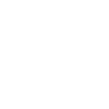
t = 0.00 s
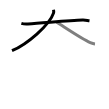
t = 2.50 s
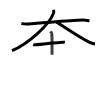
t = 4.75 s
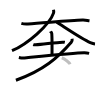
t = 7.25 s
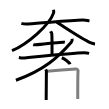
t = 9.50 s
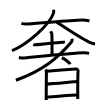
t = 12.00 s

The animated SVG that drew these frames (rendered in a browser with its animation timeline set to each time). Animation: 12 SMIL elements (animate=12); one cycle of 12.00 s.

<svg width="109px" height="109px" viewBox="0 0 px 109px" xmlns="http://www.w3.org/2000/svg" xmlns:xlink="http://www.w3.org/1999/xlink" xml:space="preserve" version="1.1"  baseProfile="full">
<path d="M21.38,23.37c1.12,0.32,4.12,0.7,6.51,0.56c16.15-0.97,40.36-3.4,54.86-3.86c2.49-0.08,4.5,0.46,6.75,0.71" style="fill:none;stroke:black;stroke-width:3;opacity:0">
  <animate attributeType="CSS" attributeName="opacity" from="0" to="1" begin="0s" dur="1s" repeatCount="Indefinite" fill="freeze" />
</path>
<path d="M53.52,9.75c0.23,1,0.35,2.26-0.02,3.39C49.5,25.25,27,44.25,12,50.74" style="fill:none;stroke:black;stroke-width:3;opacity:0">
  <animate attributeType="CSS" attributeName="opacity" from="0" to="1" begin="1s" dur="1s" repeatCount="Indefinite" fill="freeze" />
</path>
<path d="M56.75,22.31c7.74,4.82,25.79,17.1,33.51,20.33C92.89,43.73,93.8,43.9,95,44" style="fill:none;stroke:black;stroke-width:3;opacity:0">
  <animate attributeType="CSS" attributeName="opacity" from="0" to="1" begin="2s" dur="1s" repeatCount="Indefinite" fill="freeze" />
</path>
<path d="M33.21,44.58c0.63,0.22,1.78,0.25,2.42,0.22c7.17-0.35,19.93-2.52,27-2.67c1.05-0.02,1.68,0.1,2.21,0.21" style="fill:none;stroke:black;stroke-width:3;opacity:0">
  <animate attributeType="CSS" attributeName="opacity" from="0" to="1" begin="3s" dur="1s" repeatCount="Indefinite" fill="freeze" />
</path>
<path d="M50.48,31.37c0.09,0.19,1.21,0.96,1.3,2.14c0.42,5.64,0.23,19.23,0.23,21.15" style="fill:none;stroke:black;stroke-width:3;opacity:0">
  <animate attributeType="CSS" attributeName="opacity" from="0" to="1" begin="4s" dur="1s" repeatCount="Indefinite" fill="freeze" />
</path>
<path d="M18.87,57.44c1.61,0.36,4.07,0.66,5.52,0.53c8.02-0.74,50.4-4.94,59.7-5.1c2.4-0.04,3.84,0.25,5.04,0.52" style="fill:none;stroke:black;stroke-width:3;opacity:0">
  <animate attributeType="CSS" attributeName="opacity" from="0" to="1" begin="5s" dur="1s" repeatCount="Indefinite" fill="freeze" />
</path>
<path d="M72.12,38.83c0.16,0.94,0.21,2.15-0.84,3.35C57.75,57.75,44,70,15.92,80.26" style="fill:none;stroke:black;stroke-width:3;opacity:0">
  <animate attributeType="CSS" attributeName="opacity" from="0" to="1" begin="6s" dur="1s" repeatCount="Indefinite" fill="freeze" />
</path>
<path d="M61.8,57.77c2.92,1.13,7.54,4.67,8.27,6.43" style="fill:none;stroke:black;stroke-width:3;opacity:0">
  <animate attributeType="CSS" attributeName="opacity" from="0" to="1" begin="7s" dur="1s" repeatCount="Indefinite" fill="freeze" />
</path>
<path d="M45.72,69.4c0.33,0.72,0.67,1.08,0.67,2.04c0,0.96-0.22,28.1-0.22,28.58" style="fill:none;stroke:black;stroke-width:3;opacity:0">
  <animate attributeType="CSS" attributeName="opacity" from="0" to="1" begin="8s" dur="1s" repeatCount="Indefinite" fill="freeze" />
</path>
<path d="M46.94,71.19c1.88-0.12,27.18-2.08,28.9-2.23c1.43-0.12,2.35,1.33,2.24,2.04c-0.22,1.44-0.34,17.42-0.33,27.99" style="fill:none;stroke:black;stroke-width:3;opacity:0">
  <animate attributeType="CSS" attributeName="opacity" from="0" to="1" begin="9s" dur="1s" repeatCount="Indefinite" fill="freeze" />
</path>
<path d="M46.74,83.95c5.79,0,27.78-2.33,30.65-2.33" style="fill:none;stroke:black;stroke-width:3;opacity:0">
  <animate attributeType="CSS" attributeName="opacity" from="0" to="1" begin="10s" dur="1s" repeatCount="Indefinite" fill="freeze" />
</path>
<path d="M46.62,97.09c6.97,0,22.88-2.06,30.76-2.09" style="fill:none;stroke:black;stroke-width:3;opacity:0">
  <animate attributeType="CSS" attributeName="opacity" from="0" to="1" begin="11s" dur="1s" repeatCount="Indefinite" fill="freeze" />
</path>
</svg>
